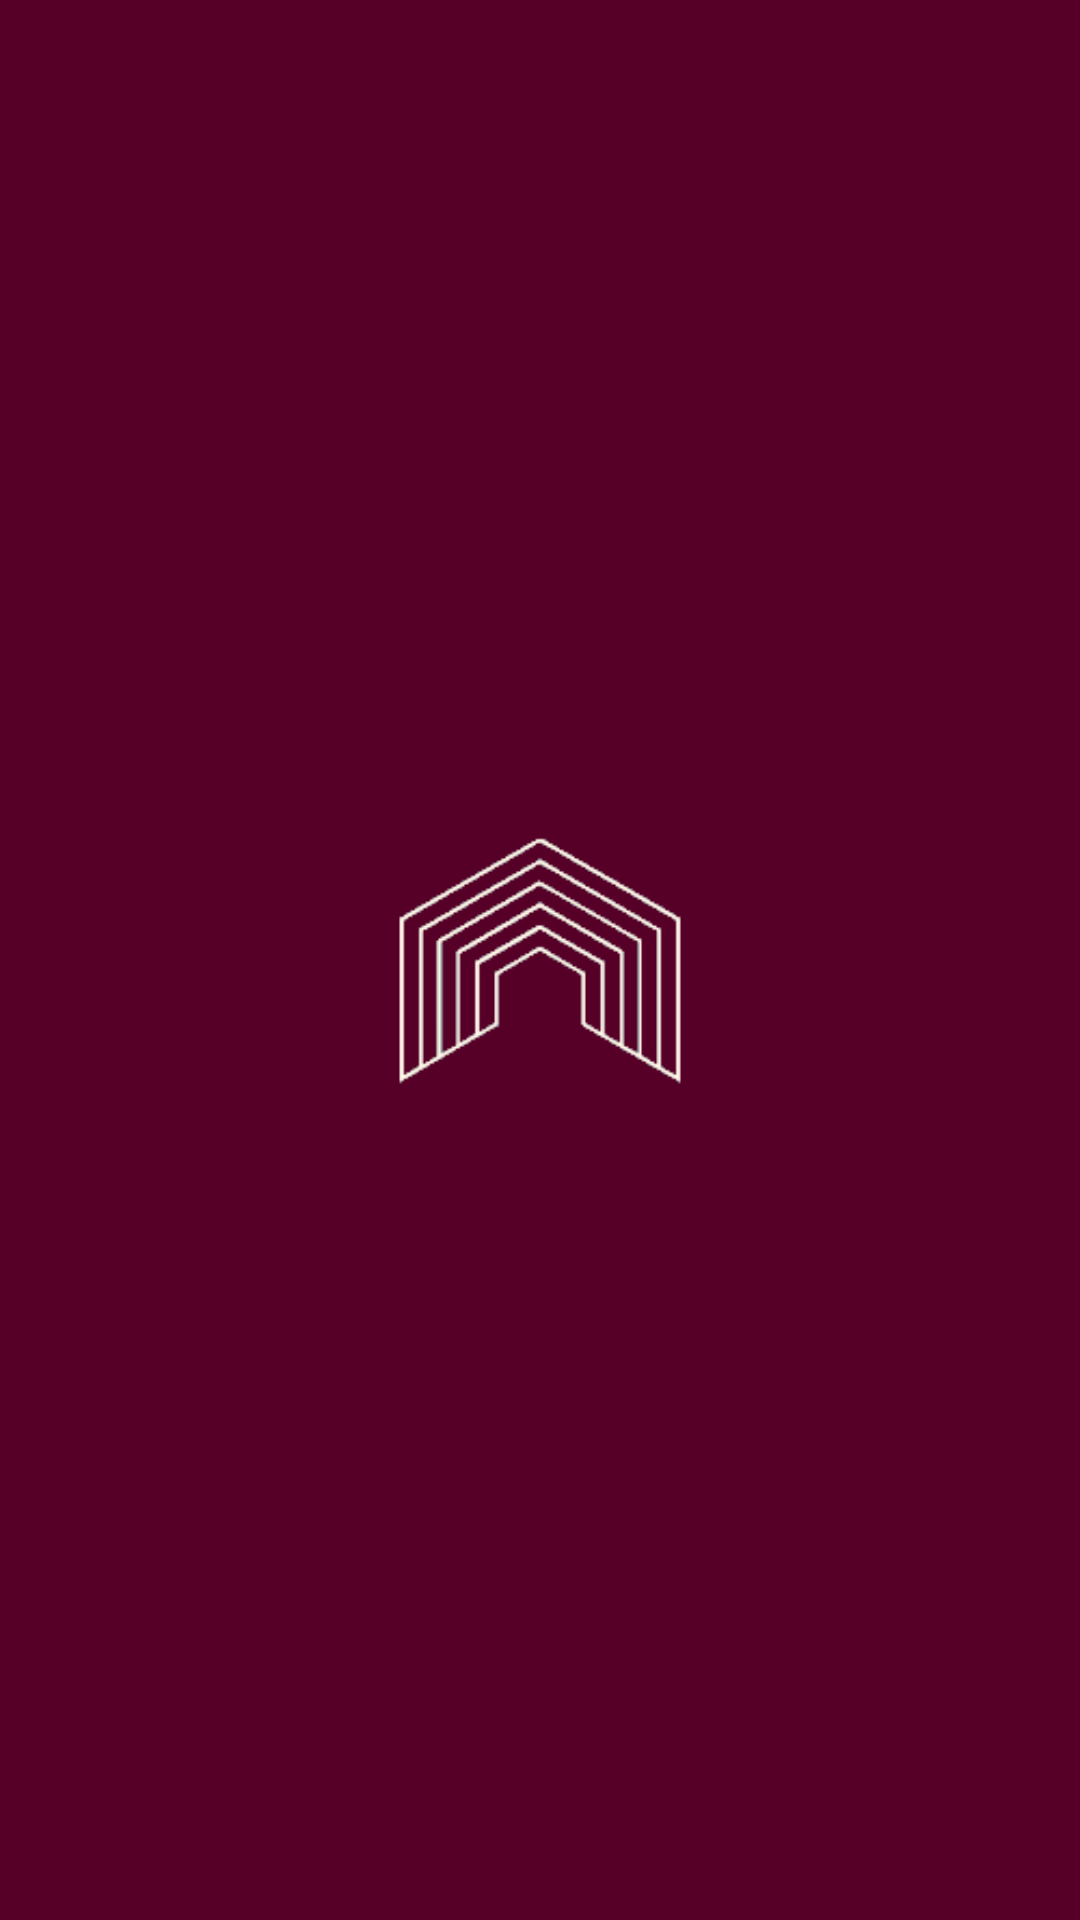

Reconstruct the res/layout file that produces this screen, plus the resources it refers to.
<!-- AndroidManifest.xml: activity theme Theme.MaterialComponents.NoActionBar -->
<!-- res/layout/activity_splash.xml -->
<?xml version="1.0" encoding="utf-8"?>
<androidx.constraintlayout.widget.ConstraintLayout xmlns:android="http://schemas.android.com/apk/res/android"
    xmlns:app="http://schemas.android.com/apk/res-auto"
    xmlns:tools="http://schemas.android.com/tools"
    android:layout_width="match_parent"
    android:layout_height="match_parent"
    tools:context=".ui.SplashActivity"
    android:background="@color/colorPrimaryDark">

    <ImageView
        android:id="@+id/splash_branding"
        android:layout_width="wrap_content"
        android:layout_height="wrap_content"
        android:src="@drawable/instiflo_light"
        app:layout_constraintBottom_toBottomOf="parent"
        app:layout_constraintTop_toTopOf="parent"
        app:layout_constraintLeft_toLeftOf="parent"
        app:layout_constraintRight_toRightOf="parent"
        android:contentDescription="@string/splash_content_desc"/>


</androidx.constraintlayout.widget.ConstraintLayout>
<!-- resources referenced by this layout -->
<resources>
  <color name="colorPrimaryDark">#560027</color>
  <!-- drawable instiflo_light: png bitmap (drawable-v24, 3150 bytes) -->
  <string name="splash_content_desc">This is the app Logo</string>
</resources>
